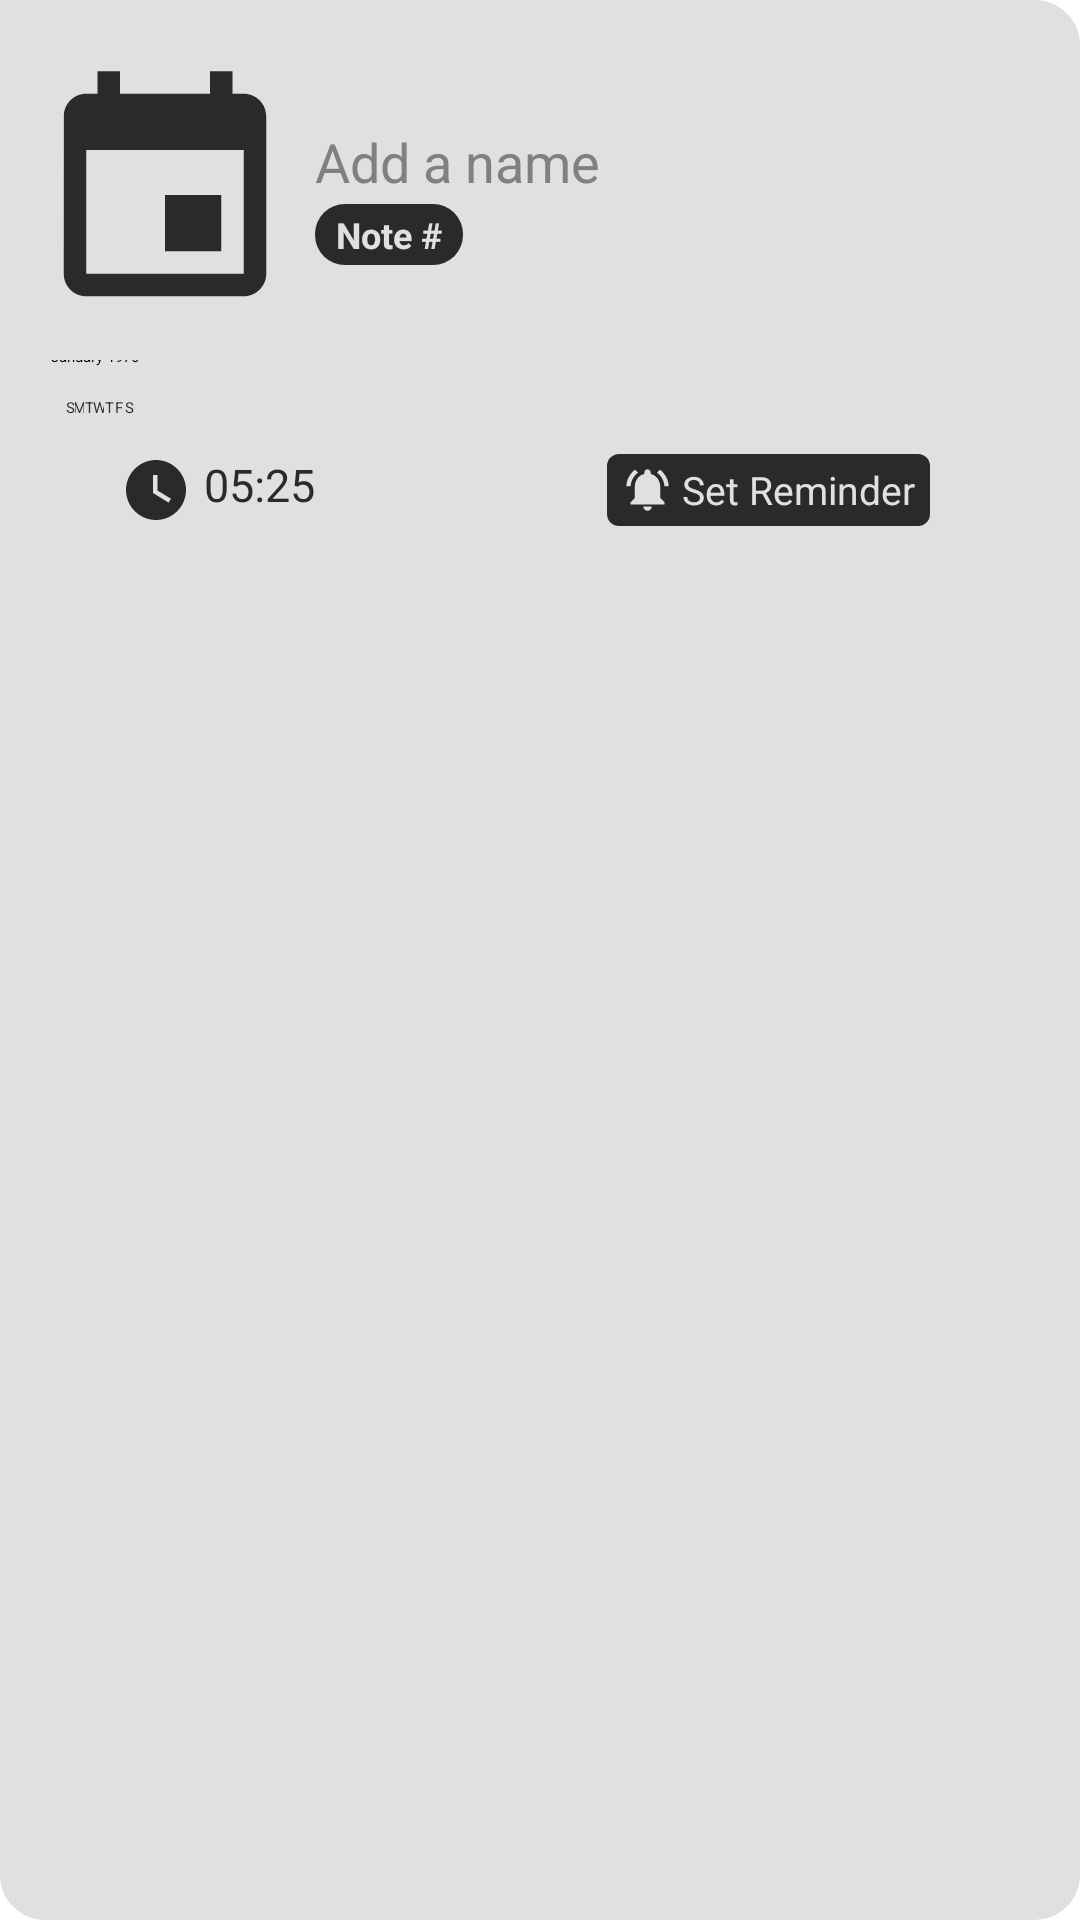

Reconstruct the res/layout file that produces this screen, plus the resources it refers to.
<!-- AndroidManifest.xml: application theme Theme.EvidenceVault -->
<!-- res/layout/fragment_note_summary_event.xml -->
<?xml version="1.0" encoding="utf-8"?>
<LinearLayout  xmlns:android="http://schemas.android.com/apk/res/android"
    xmlns:app="http://schemas.android.com/apk/res-auto"
    android:id="@+id/note_edit_content_container"
    android:layout_width="290dp"
    android:layout_height="500dp"
    android:orientation="vertical"
    android:background="@drawable/note_edit_inner_background"
    android:focusable="true"
    android:focusableInTouchMode="true"
    android:clickable="true">

    <LinearLayout
        android:layout_width="match_parent"
        android:layout_height="110dp"
        android:orientation="horizontal"
        android:layout_marginStart="5dp"
        android:layout_marginEnd="20dp"
        android:layout_marginTop="10dp"
        android:gravity="center">

        <LinearLayout
        android:layout_width="100dp"
        android:layout_height="100dp">

        <ImageView
            android:id="@+id/note_edit_icon"
            android:layout_width="match_parent"
            android:layout_height="match_parent"
            android:layout_margin="5dp"
            android:scaleType="fitXY"
            android:src="@drawable/event_note"
            android:foreground="@drawable/note_icon_background"/>
    </LinearLayout>

        <LinearLayout
            android:layout_width="match_parent"
            android:layout_height="wrap_content"
            android:orientation="vertical"
            android:layout_gravity="center_vertical">

            <EditText
                android:id="@+id/note_edit_title"
                android:layout_width="match_parent"
                android:layout_height="wrap_content"
                android:hint="Add a name"
                android:background="#00000000"
                android:maxLines="1"
                android:lines="1"
                android:inputType="text|textCapSentences"
                android:textColor="@color/board_black"
                android:textSize="18sp"
                android:layout_marginEnd="10dp"
                android:textColorHint="@color/text_gray"
                android:imeOptions="actionDone"/>

            <TextView
                android:id="@+id/note_edit_id"
                android:layout_width="wrap_content"
                android:layout_height="wrap_content"
                android:textColor="@color/paper_white"
                android:text="Note #"
                android:textSize="12sp"
                android:textStyle="bold"
                android:layout_marginTop="2dp"
                android:paddingLeft="7dp"
                android:paddingRight="7dp"
                android:paddingTop="2dp"
                android:paddingBottom="2dp"
                android:background="@drawable/note_id_background"/>

        </LinearLayout>
    </LinearLayout>

    <LinearLayout
        android:layout_width="match_parent"
        android:layout_height="wrap_content"
        android:orientation="horizontal"
        android:gravity="left"
        android:layout_marginStart="17dp"
        android:layout_marginEnd="20dp">

        <LinearLayout
            android:layout_width="match_parent"
            android:layout_height="wrap_content"
            android:orientation="vertical"
            android:layout_gravity="center_vertical">

            <CalendarView
                android:id="@+id/note_edit_calendar"
                android:layout_width="wrap_content"
                android:layout_height="wrap_content"
                android:layout_marginTop="-15dp"
                android:theme="@style/CalenderViewMonth"
                android:dateTextAppearance="@style/CustomCalendarDay"
                android:weekDayTextAppearance="@style/CalenderViewWeekDay"/>

            <LinearLayout
                android:layout_width="match_parent"
                android:layout_height="match_parent"
                android:layout_marginTop="5dp">

                <ImageView
                    android:id="@+id/note_edit_time_icon"
                    android:layout_width="wrap_content"
                    android:layout_height="wrap_content"
                    android:src="@drawable/clock_black"
                    android:layout_marginLeft="23dp"
                    android:layout_gravity="center"/>

                <EditText
                    android:id="@+id/note_edit_time"
                    android:layout_width="wrap_content"
                    android:layout_height="match_parent"
                    android:imeOptions="actionDone"
                    android:inputType="text"
                    android:lines="1"
                    android:maxLines="1"
                    android:textColor="@color/board_black"
                    android:textSize="15sp"
                    android:text="05:25"
                    android:layout_marginLeft="4dp"
                    android:focusable="false"
                    android:background="#00000000"/>

                <LinearLayout
                    android:layout_width="match_parent"
                    android:layout_height="match_parent"
                    android:gravity="right"
                    android:layout_marginRight="30dp">

                    <LinearLayout
                        android:layout_width="wrap_content"
                        android:layout_height="match_parent"
                        android:id="@+id/note_edit_reminder_btn"
                        android:background="@drawable/background_square_black"
                        android:paddingRight="5dp"
                        android:paddingLeft="5dp"
                        android:paddingTop="3dp"
                        android:paddingBottom="3dp"
                        android:orientation="horizontal">

                        <ImageView
                            android:layout_width="17dp"
                            android:layout_height="17dp"
                            android:src="@drawable/alarm_white"
                            android:layout_marginRight="3dp"
                            android:layout_gravity="center"/>

                        <TextView
                            android:layout_width="match_parent"
                            android:layout_height="match_parent"
                            android:text="Set Reminder"
                            android:textColor="@color/paper_white"
                            android:textSize="13sp"
                            android:gravity="center"/>
                    </LinearLayout>
                </LinearLayout>
            </LinearLayout>
        </LinearLayout>
    </LinearLayout>
</LinearLayout>
<!-- resources referenced by this layout -->
<resources>
  <color name="board_black">#2A2A2A</color>
  <color name="paper_white">#E0E0E0</color>
  <color name="text_gray">#808080</color>
  <!-- drawable background_square_black (drawable) -->
  <?xml version="1.0" encoding="utf-8"?>
  <layer-list xmlns:android="http://schemas.android.com/apk/res/android">
      <item>
          <shape android:shape="rectangle">
              <solid android:color="@color/board_black" />
              <corners android:radius="4dp"/>
          </shape>
      </item>
  </layer-list>
  <!-- drawable clock_black (drawable) -->
  <vector android:height="24dp" android:tint="@color/board_black"
      android:viewportHeight="24" android:viewportWidth="24"
      android:width="24dp" xmlns:android="http://schemas.android.com/apk/res/android">
      <path android:fillColor="@android:color/white" android:pathData="M12,2C6.5,2 2,6.5 2,12s4.5,10 10,10s10,-4.5 10,-10S17.5,2 12,2zM16.2,16.2L11,13V7h1.5v5.2l4.5,2.7L16.2,16.2z"/>
  </vector>
  <!-- drawable event_note (drawable) -->
  <vector android:height="100dp" android:tint="@color/board_black"
      android:viewportHeight="24" android:viewportWidth="24"
      android:width="100dp" xmlns:android="http://schemas.android.com/apk/res/android">
      <path android:fillColor="@android:color/white" android:pathData="M17,12h-5v5h5v-5zM16,1v2L8,3L8,1L6,1v2L5,3c-1.11,0 -1.99,0.9 -1.99,2L3,19c0,1.1 0.89,2 2,2h14c1.1,0 2,-0.9 2,-2L21,5c0,-1.1 -0.9,-2 -2,-2h-1L18,1h-2zM19,19L5,19L5,8h14v11z"/>
  </vector>
  <!-- drawable note_edit_inner_background (drawable) -->
  <?xml version="1.0" encoding="utf-8"?>
  <layer-list xmlns:android="http://schemas.android.com/apk/res/android">
      <item>
          <shape android:shape="rectangle">
              <solid android:color="@color/paper_white"/>
              <corners android:bottomLeftRadius="15dp"
                  android:topRightRadius="15dp" android:bottomRightRadius="15dp"/>
          </shape>
      </item>
  </layer-list>
  <!-- drawable note_icon_background (drawable) -->
  <?xml version="1.0" encoding="utf-8"?>
  <layer-list xmlns:android="http://schemas.android.com/apk/res/android">
      <item>
          <shape android:shape="rectangle">
              <stroke android:color="@color/paper_white" android:width="4dp" />
          </shape>
      </item>
      <item>
          <shape android:shape="rectangle">
              <stroke android:color="@color/paper_white" android:width="4dp" />
              <corners android:radius="10dp"/>
          </shape>
      </item>
  </layer-list>
  <!-- drawable note_id_background (drawable) -->
  <?xml version="1.0" encoding="utf-8"?>
  <layer-list xmlns:android="http://schemas.android.com/apk/res/android">
      <item>
          <shape android:shape="rectangle">
              <solid android:color="@color/board_black" />
              <corners android:radius="10dp"/>
          </shape>
      </item>
  </layer-list>
  <style name="CalenderViewMonth" parent="Theme.EvidenceVault">
          <item name="colorAccent">@color/board_black</item>
          <item name="android:textColorPrimary">@color/board_black</item>
      </style>
  <style name="CalenderViewWeekDay" parent="Theme.EvidenceVault">
          <item name="android:textColor">@color/board_black</item>
      </style>
  <style name="CustomCalendarDay" parent="Theme.EvidenceVault">
          <item name="android:textColor">@color/calendar_color</item>
      </style>
</resources>
